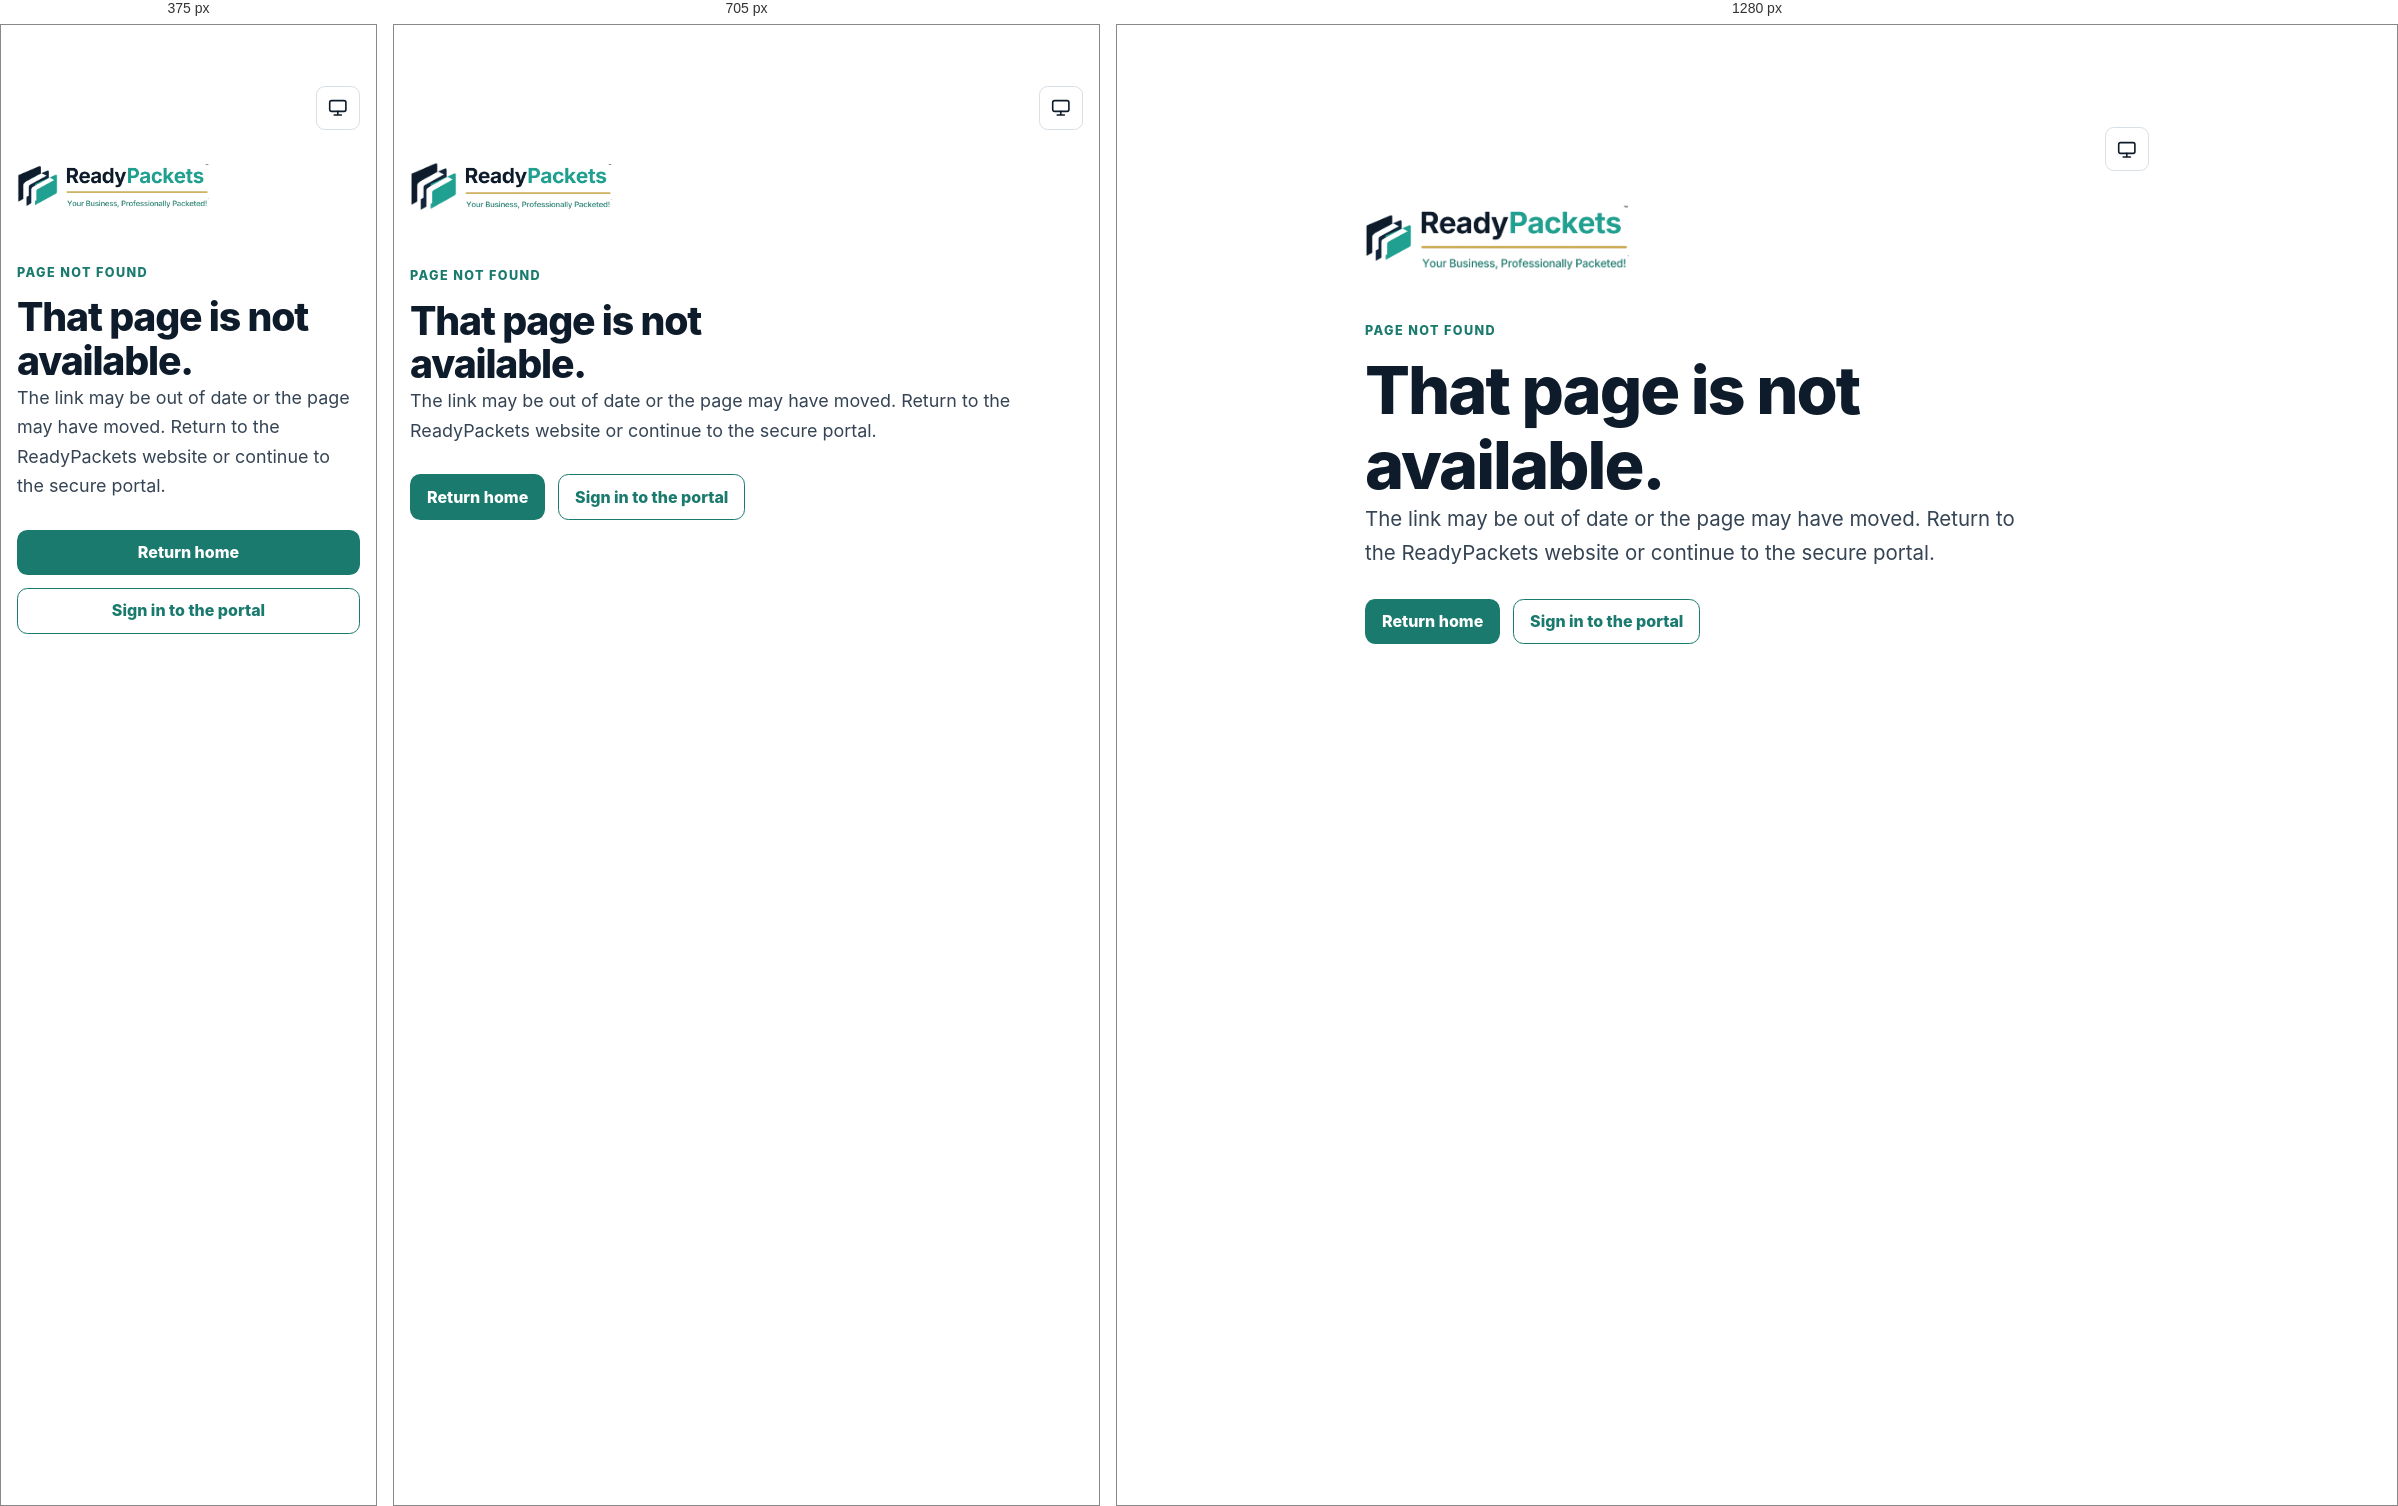
Rendered at 375 px, 705 px and 1280 px, left to right.

<!-- file: 404.html -->
<!doctype html>
<html lang="en-US">
<head>
  <meta charset="utf-8">
  <meta name="viewport" content="width=device-width, initial-scale=1">
  <meta name="robots" content="noindex,follow">
  <meta name="color-scheme" content="light dark">
  <meta name="theme-color" content="#F7FAFB">
  <title>Page not found | ReadyPackets</title>
  <link rel="icon" href="favicon.ico" sizes="any">
  <script src="assets/js/theme.js"></script>
  <link rel="stylesheet" href="assets/css/site.css">
</head>
<body>
  <main class="section">
    <div class="narrow">
      <div class="not-found-tools">
        <button class="theme-toggle" type="button" data-theme-toggle data-theme-state="system" aria-label="Color theme: System. Activate to switch to Light." title="Color theme: System. Activate to switch to Light.">
          <svg data-theme-icon="system" viewBox="0 0 24 24" aria-hidden="true"><rect x="3" y="4" width="18" height="12" rx="2"></rect><path d="M8 20h8M12 16v4"></path></svg>
          <svg data-theme-icon="light" viewBox="0 0 24 24" aria-hidden="true"><circle cx="12" cy="12" r="4"></circle><path d="M12 2v2M12 20v2M4.93 4.93l1.41 1.41M17.66 17.66l1.41 1.41M2 12h2M20 12h2M4.93 19.07l1.41-1.41M17.66 6.34l1.41-1.41"></path></svg>
          <svg data-theme-icon="dark" viewBox="0 0 24 24" aria-hidden="true"><path d="M20.6 15.6A8.5 8.5 0 0 1 8.4 3.4 8.5 8.5 0 1 0 20.6 15.6Z"></path></svg>
          <span class="sr-only" data-theme-label>Color theme: System</span>
        </button>
      </div>
      <a class="brand brand--header-approved-lockup" href="index.html" aria-label="ReadyPackets home">
        <span class="brand-mark brand-header-lockup brand-mark--light">
          <img class="brand-header-lockup__icon" src="assets/brand/readypackets-approved-header-icon-light.png" width="880" height="905" alt="">
          <span class="brand-header-lockup__details">
            <img class="brand-header-lockup__wordmark" src="assets/brand/readypackets-approved-header-wordmark-light.png" width="1865" height="345" alt="ReadyPackets™ — Your Business, Professionally Packeted™">
            <img class="brand-header-lockup__rule" src="assets/brand/readypackets-approved-header-rule-light.png" width="1854" height="74" alt="">
            <img class="brand-header-lockup__tagline" src="assets/brand/readypackets-approved-header-tagline-light.png" width="1770" height="175" alt="">
          </span>
        </span>
        <span class="brand-mark brand-header-lockup brand-mark--dark" aria-hidden="true">
          <img class="brand-header-lockup__icon" src="assets/brand/readypackets-approved-header-icon-dark.png" width="880" height="905" alt="">
          <span class="brand-header-lockup__details">
            <img class="brand-header-lockup__wordmark" src="assets/brand/readypackets-approved-header-wordmark-dark.png" width="1865" height="345" alt="">
            <img class="brand-header-lockup__rule" src="assets/brand/readypackets-approved-header-rule-dark.png" width="1854" height="74" alt="">
            <img class="brand-header-lockup__tagline" src="assets/brand/readypackets-approved-header-tagline-dark.png" width="1770" height="175" alt="">
          </span>
        </span>
      </a>
      <p class="eyebrow mt-3xl">Page not found</p>
      <h1>That page is not available.</h1>
      <p class="lead">The link may be out of date or the page may have moved. Return to the ReadyPackets website or continue to the secure portal.</p>
      <div class="button-row">
        <a class="button" href="index.html">Return home</a>
        <a class="button button--outline" href="https://my.readypackets.com/login" rel="noopener noreferrer">Sign in to the portal</a>
      </div>
    </div>
  </main>
</body>
</html>


/* @media block from assets/css/site.css */
@media (max-width: 820px) {
  .menu-toggle { display: inline-flex; align-items: center; }
  .nav { display: none; position: absolute; top: calc(100% + 1px); right: 0; left: 0; flex-direction: column; align-items: stretch; gap: 0; padding: .8rem 1rem 1rem; border-bottom: 1px solid var(--line); background: var(--surface-raised); box-shadow: 0 10px 20px rgba(13,27,42,.09); }
  .nav.is-open { display: flex; }
  .nav a { padding: .75rem; }
  .nav .button { margin: .5rem .25rem 0; }
  .hero-grid, .story-grid, .split-grid, .footer-grid { grid-template-columns: 1fr; }
  .grid-4, .packet-explorer { grid-template-columns: repeat(2, minmax(0, 1fr)); }
  .packet-tier-comparison { grid-template-columns: repeat(2, minmax(0, 1fr)); }
  .hero-card { max-width: 39rem; }
}

/* @media block from assets/css/site.css */
@media (max-width: 590px) {
  .grid-3, .grid-4, .packet-explorer { grid-template-columns: 1fr; }
  .packet-tier-comparison { grid-template-columns: 1fr; }
  .header-row { min-height: 5.5rem; }
  .brand--header-approved-lockup { width: min(12rem, 57vw); }
  .brand-header-lockup__icon { width: 2.55rem !important; flex-basis: 2.55rem; }
  .footer-bottom { align-items: flex-start; flex-direction: column; }
  .button-row .button { width: 100%; }
  .packet-card__details > summary { padding: 1.1rem; }
  .packet-card__prompt span:first-child { display: none; }
  .packet-card__body { padding: 0 1.1rem 1.1rem; }
  .packet-tier { padding: .95rem; }
  .packet-tier__heading { align-items: flex-start; flex-direction: column; gap: .2rem; }
  .packet-tier__timeline { text-align: left; }
}